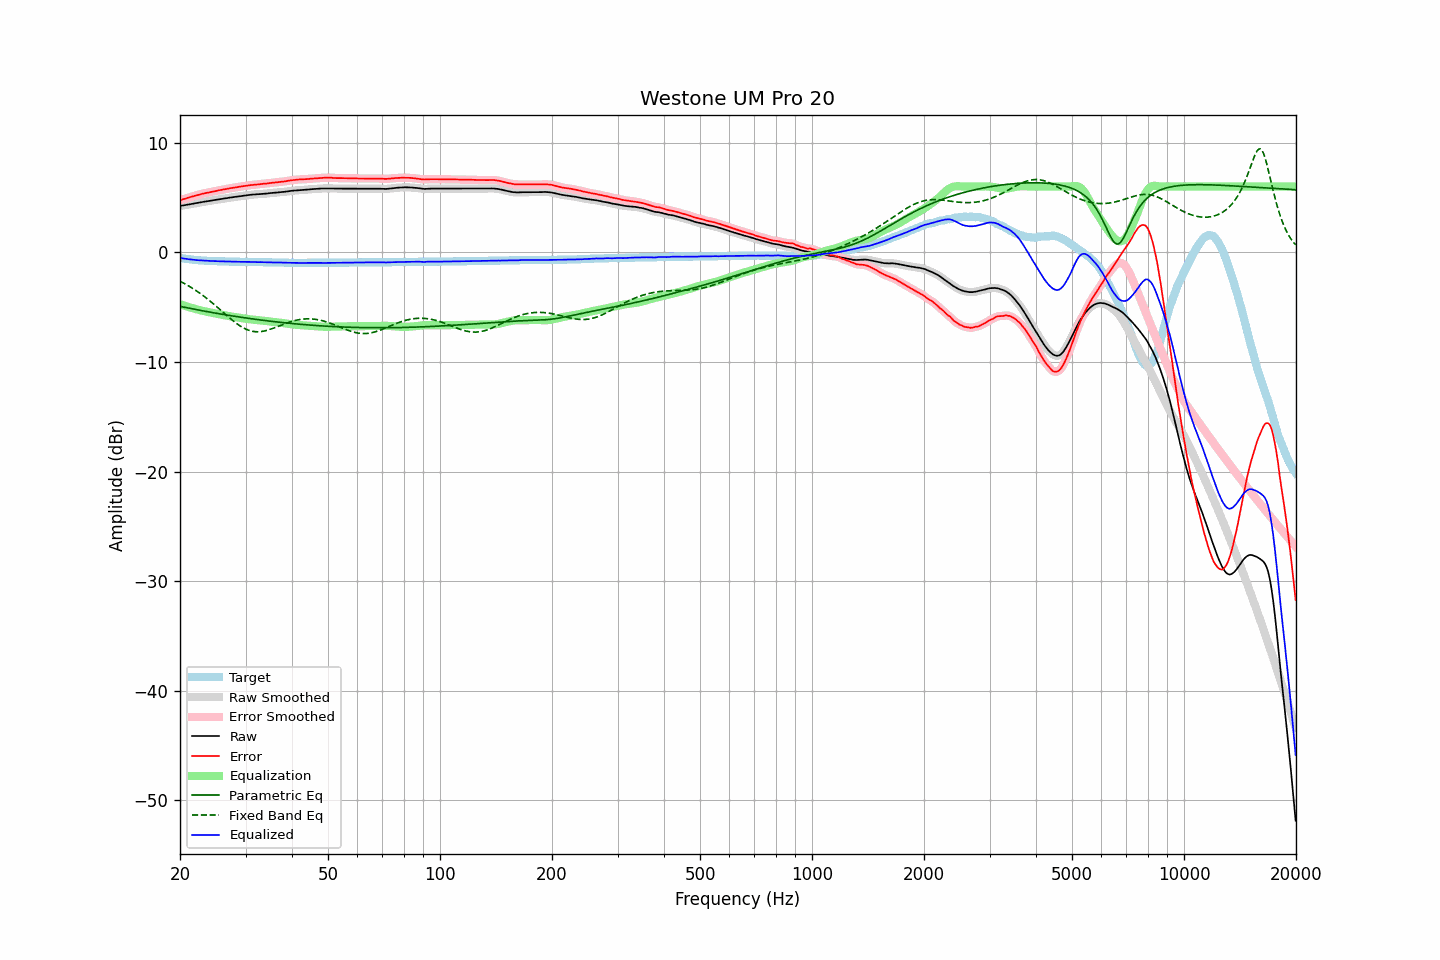

The file beside this chart, header and first rows:
frequency, raw, error, smoothed, error_smoothed, equalization, parametric_eq, fixed_band_eq, equalized_raw, equalized_smoothed, target
20.00, 4.23, 4.74, 4.23, 4.74, -4.74, -4.93, -2.64, -0.51, -0.51, -0.51
20.20, 4.25, 4.79, 4.25, 4.79, -4.79, -4.96, -2.72, -0.54, -0.54, -0.54
20.40, 4.28, 4.84, 4.27, 4.83, -4.83, -4.99, -2.79, -0.56, -0.56, -0.56
20.61, 4.30, 4.88, 4.30, 4.88, -4.88, -5.02, -2.87, -0.59, -0.58, -0.58
20.81, 4.33, 4.93, 4.32, 4.93, -4.93, -5.05, -2.95, -0.60, -0.60, -0.60
21.02, 4.35, 4.97, 4.35, 4.97, -4.97, -5.08, -3.04, -0.63, -0.63, -0.62
21.23, 4.38, 5.02, 4.37, 5.02, -5.02, -5.11, -3.13, -0.64, -0.65, -0.64
21.44, 4.40, 5.06, 4.40, 5.06, -5.06, -5.14, -3.21, -0.67, -0.66, -0.66
21.66, 4.43, 5.11, 4.43, 5.11, -5.10, -5.17, -3.31, -0.68, -0.68, -0.68
21.87, 4.46, 5.15, 4.45, 5.15, -5.15, -5.20, -3.40, -0.69, -0.69, -0.69
22.09, 4.48, 5.19, 4.48, 5.19, -5.19, -5.22, -3.50, -0.71, -0.71, -0.71
22.31, 4.51, 5.23, 4.51, 5.23, -5.23, -5.25, -3.60, -0.72, -0.72, -0.72
22.54, 4.54, 5.27, 4.53, 5.27, -5.27, -5.28, -3.70, -0.73, -0.73, -0.73
22.76, 4.56, 5.30, 4.56, 5.30, -5.30, -5.31, -3.80, -0.75, -0.74, -0.74
22.99, 4.59, 5.34, 4.58, 5.34, -5.34, -5.34, -3.91, -0.75, -0.75, -0.75
23.22, 4.61, 5.37, 4.61, 5.37, -5.37, -5.36, -4.02, -0.76, -0.76, -0.76
23.45, 4.64, 5.41, 4.63, 5.40, -5.40, -5.39, -4.13, -0.77, -0.77, -0.77
23.69, 4.66, 5.44, 4.66, 5.44, -5.43, -5.42, -4.25, -0.78, -0.78, -0.78
23.92, 4.68, 5.46, 4.68, 5.46, -5.46, -5.44, -4.36, -0.79, -0.79, -0.78
24.16, 4.71, 5.50, 4.70, 5.49, -5.49, -5.47, -4.48, -0.79, -0.79, -0.79
24.40, 4.73, 5.52, 4.73, 5.52, -5.52, -5.50, -4.60, -0.80, -0.80, -0.79
24.65, 4.76, 5.56, 4.75, 5.55, -5.55, -5.52, -4.73, -0.80, -0.80, -0.80
24.89, 4.78, 5.58, 4.78, 5.58, -5.58, -5.55, -4.85, -0.81, -0.81, -0.80
25.14, 4.80, 5.61, 4.80, 5.61, -5.61, -5.57, -4.98, -0.82, -0.81, -0.81
25.39, 4.83, 5.65, 4.82, 5.64, -5.64, -5.60, -5.11, -0.81, -0.82, -0.82
25.65, 4.85, 5.67, 4.85, 5.67, -5.67, -5.62, -5.24, -0.82, -0.82, -0.82
25.91, 4.87, 5.70, 4.87, 5.70, -5.70, -5.65, -5.37, -0.83, -0.83, -0.83
26.16, 4.90, 5.73, 4.89, 5.72, -5.73, -5.67, -5.49, -0.83, -0.83, -0.83
26.43, 4.92, 5.75, 4.92, 5.75, -5.75, -5.70, -5.62, -0.84, -0.84, -0.83
26.69, 4.94, 5.78, 4.94, 5.78, -5.78, -5.72, -5.75, -0.84, -0.84, -0.84
26.96, 4.97, 5.81, 4.96, 5.81, -5.81, -5.75, -5.88, -0.84, -0.84, -0.84
27.23, 4.99, 5.84, 4.99, 5.83, -5.83, -5.77, -6.00, -0.85, -0.85, -0.85
27.50, 5.01, 5.86, 5.01, 5.86, -5.86, -5.79, -6.13, -0.85, -0.85, -0.85
27.77, 5.03, 5.88, 5.03, 5.88, -5.88, -5.82, -6.25, -0.86, -0.86, -0.85
28.05, 5.05, 5.91, 5.05, 5.90, -5.91, -5.84, -6.36, -0.86, -0.86, -0.86
28.33, 5.07, 5.93, 5.07, 5.93, -5.93, -5.86, -6.47, -0.86, -0.86, -0.86
28.62, 5.09, 5.95, 5.09, 5.95, -5.95, -5.88, -6.58, -0.87, -0.87, -0.86
28.90, 5.11, 5.98, 5.11, 5.97, -5.97, -5.91, -6.68, -0.87, -0.87, -0.87
29.19, 5.13, 6.00, 5.13, 6.00, -6.00, -5.93, -6.78, -0.87, -0.87, -0.87
29.48, 5.15, 6.02, 5.15, 6.02, -6.02, -5.95, -6.86, -0.87, -0.87, -0.87
29.78, 5.17, 6.04, 5.17, 6.04, -6.04, -5.97, -6.94, -0.88, -0.88, -0.87
30.08, 5.19, 6.06, 5.19, 6.06, -6.06, -5.99, -7.01, -0.88, -0.88, -0.87
30.38, 5.21, 6.09, 5.21, 6.09, -6.08, -6.01, -7.07, -0.88, -0.88, -0.88
30.68, 5.23, 6.11, 5.23, 6.11, -6.10, -6.03, -7.13, -0.88, -0.88, -0.88
30.99, 5.25, 6.13, 5.24, 6.13, -6.12, -6.06, -7.17, -0.88, -0.88, -0.88
31.30, 5.26, 6.14, 5.26, 6.14, -6.14, -6.08, -7.21, -0.88, -0.88, -0.88
31.61, 5.27, 6.16, 5.27, 6.15, -6.16, -6.10, -7.23, -0.89, -0.89, -0.89
31.93, 5.28, 6.17, 5.28, 6.17, -6.17, -6.12, -7.25, -0.89, -0.90, -0.89
32.24, 5.29, 6.18, 5.29, 6.18, -6.19, -6.13, -7.25, -0.90, -0.90, -0.89
32.57, 5.30, 6.20, 5.30, 6.20, -6.20, -6.15, -7.25, -0.90, -0.90, -0.90
32.89, 5.32, 6.22, 5.31, 6.22, -6.21, -6.17, -7.24, -0.90, -0.90, -0.90
33.22, 5.33, 6.23, 5.33, 6.23, -6.23, -6.19, -7.22, -0.90, -0.90, -0.90
33.55, 5.34, 6.25, 5.34, 6.24, -6.24, -6.21, -7.20, -0.91, -0.91, -0.91
33.89, 5.35, 6.26, 5.35, 6.26, -6.26, -6.23, -7.16, -0.92, -0.92, -0.91
34.23, 5.36, 6.27, 5.36, 6.28, -6.28, -6.25, -7.13, -0.92, -0.92, -0.91
34.57, 5.38, 6.30, 5.38, 6.29, -6.30, -6.27, -7.08, -0.92, -0.92, -0.92
34.92, 5.40, 6.32, 5.39, 6.31, -6.31, -6.28, -7.03, -0.92, -0.92, -0.92
35.27, 5.41, 6.33, 5.41, 6.33, -6.33, -6.30, -6.98, -0.92, -0.92, -0.92
35.62, 5.42, 6.35, 5.42, 6.35, -6.35, -6.32, -6.93, -0.93, -0.93, -0.93
35.97, 5.44, 6.37, 5.43, 6.37, -6.36, -6.33, -6.87, -0.93, -0.93, -0.93
... 635 more rows
